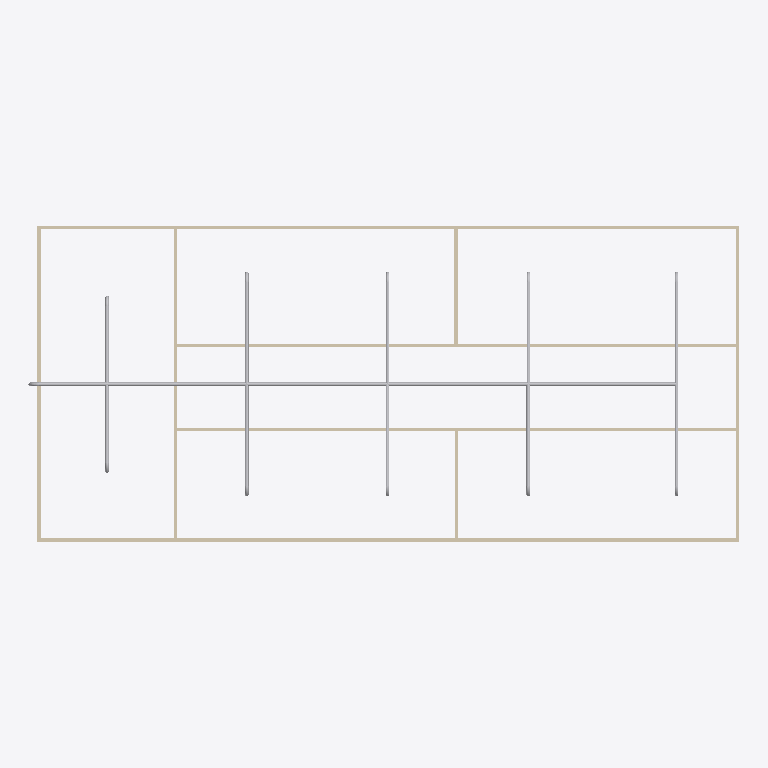
Plan cut of the same IFC building model at storey 'Piping' (level 3.00 m, cut at 4.40 m), seen from above with north up, elements coloured by IFC class: 22 other elements (light grey), 9 walls (beige). Cut surfaces are drawn darker.
Extent 20.3 m × 9.0 m × 3.2 m (x, y, z). Storeys (2): GF at 0.00 m; Piping at 3.00 m. Elements (72): 23 IfcPipeSegment, 21 IfcPipeFitting, 12 IfcWindow, 9 IfcWall, 6 IfcDoor, 1 IfcSlab.

HEADER;
FILE_DESCRIPTION(('ViewDefinition[DesignTransferView]'),'2;1');
FILE_NAME('s09-activity.ifc','2025-09-23T15:30:56+08:00',(''),(''),'IfcOpenShell 0.8.3-post1','Bonsai 0.8.3-post1','');
FILE_SCHEMA(('IFC4'));
ENDSEC;
DATA;
#1=IFCPROJECT('1l4KqzPg9APwJzTSXJnQbj',$,'My Project',$,$,$,$,(#14,#26),#9);
#31=IFCSITE('1GKO1AHKzA0wLUP9eqTgJt',$,'My Site',$,$,#54,$,$,$,$,$,$,$,$);
#37=IFCBUILDING('3iGBFCdRn6GBXfLBPvPWqx',$,'My Building',$,$,#60,$,$,$,$,$,$);
#43=IFCBUILDINGSTOREY('3DIsCg3OD5tPov22C1m$7R',$,'GF',$,$,#66,$,$,$,$);
#3779=IFCBUILDINGSTOREY('3Xav1_Xrn1Lezlq9cNon0p',$,'Piping',$,$,#3805,$,$,$,$);
#351=IFCWALL('3RVOxJKsTCJB_V_UMUMPxa',$,'Wall',$,$,#614,#359,$,$);
#3811=IFCPIPESEGMENT('033Di$PuHEvfZ615SJT_HL',$,'PipeSegment',$,$,#9715,#3824,$,$);
#403=IFCWALL('3yv8chYx5EEwBHhGyf1Zs4',$,'Wall',$,$,#550,#409,$,$);
#3005=IFCWALL('21PnV9QhT59wmLG3xuH8uA',$,'Wall',$,$,#3222,#3011,$,$);
#2967=IFCWALL('34gaY2lWL6yvKtRVsxn2QZ',$,'Wall',$,$,#3119,#2973,$,$);
#428=IFCWALL('2lwt2gmIX6IRcOYTRzaebH',$,'Wall',$,$,#582,#434,$,$);
#378=IFCWALL('3ZP57Q9Az01wBJKnOFnGN5',$,'Wall',$,$,#389,#384,$,$);
#780=IFCWALL('3_SMQPk8v65vHJlcsqTH9K',$,'Wall',$,$,#3750,#786,$,$);
#1134=IFCWALL('3n2lYU0pn1yxw$aJ6qf9q$',$,'Wall',$,$,#1145,#1140,$,$);
#5041=IFCPIPESEGMENT('3r_5BBDw15K9$JLp_82Upm',$,'PipeSegment',$,$,#8353,#5075,$,$);
#8762=IFCPIPESEGMENT('3W1ACT7SXEHBM81Jd0R2kp',$,'PipeSegment',$,$,#8981,#8796,$,$);
#9114=IFCPIPESEGMENT('0oyrau2qD32vCtPxEimW6$',$,'PipeSegment',$,$,#9942,#9148,$,$);
#1096=IFCWALL('2GKvflePLA5wrozkuUBeOt',$,'Wall',$,$,#3755,#1102,$,$);
#4757=IFCPIPESEGMENT('19EyLgEXj3y9PkzfxjJ_Hl',$,'PipeSegment',$,$,#9922,#4791,$,$);
#4615=IFCPIPESEGMENT('1IzZPiQq9CbOvob4IlLC7Y',$,'PipeSegment',$,$,#9912,#4649,$,$);
#4087=IFCPIPESEGMENT('16EvuGSw16LB7a$iU1rbCc',$,'PipeSegment',$,$,#9892,#4098,$,$);
#8354=IFCPIPESEGMENT('2pvun65V1EuvxAYOpTSbNj',$,'PipeSegment',$,$,#8761,#8390,$,$);
#8982=IFCPIPESEGMENT('37ZpIY2LvAMvkXpa7Ox8dq',$,'PipeSegment',$,$,#9932,#9016,$,$);
#7550=IFCPIPESEGMENT('08w7wyXPn2E8qJfgikb5Jj',$,'PipeSegment',$,$,#9907,#7584,$,$);
#7515=IFCPIPESEGMENT('2HYoFTxgX1Uu2xC36wRhZM',$,'PipeSegment',$,$,#9902,#7526,$,$);
#5091=IFCPIPEFITTING('349P5569j4SwX_AxyAqRsd',$,'PipeFitting',$,$,#8405,#5127,$,$);
#8720=IFCPIPEFITTING('1Omh8hCXfAmBAym4LhUdwE',$,'PipeFitting',$,$,#8900,#8756,$,$);
#9243=IFCPIPEFITTING('0bOBiZVtzBOhtt59q2gai9',$,'PipeFitting',$,$,#9244,#9279,$,$);
#9549=IFCPIPEFITTING('2tVC0a2BP47xgspF0x07mI',$,'PipeFitting',$,$,#9872,#9585,$,$);
#9417=IFCPIPEFITTING('1q6jC4VpXArejj56ZfZbf4',$,'PipeFitting',$,$,#9418,#9453,$,$);
#9757=IFCPIPEFITTING('1NnuiRw9TDkQOGHqtm98r1',$,'PipeFitting',$,$,#9788,#9765,$,$);
#4439=IFCPIPEFITTING('2dZossCBT9He8orL7vVP3j',$,'PipeFitting',$,$,#9832,#4447,$,$);
#4665=IFCPIPEFITTING('2wDpojfeX8KQ6sP49PT0Pk',$,'PipeFitting',$,$,#9842,#4701,$,$);
#4857=IFCPIPEFITTING('0emck52u99HeJ4lrem__0n',$,'PipeFitting',$,$,#9847,#4893,$,$);
#8406=IFCPIPEFITTING('0v6mxq7zXDyPayYPTNDlft',$,'PipeFitting',$,$,#8719,#8442,$,$);
#8901=IFCPIPEFITTING('0xP3Ed1KH6B9OLQ4m4SjQo',$,'PipeFitting',$,$,#9857,#8937,$,$);
ENDSEC;